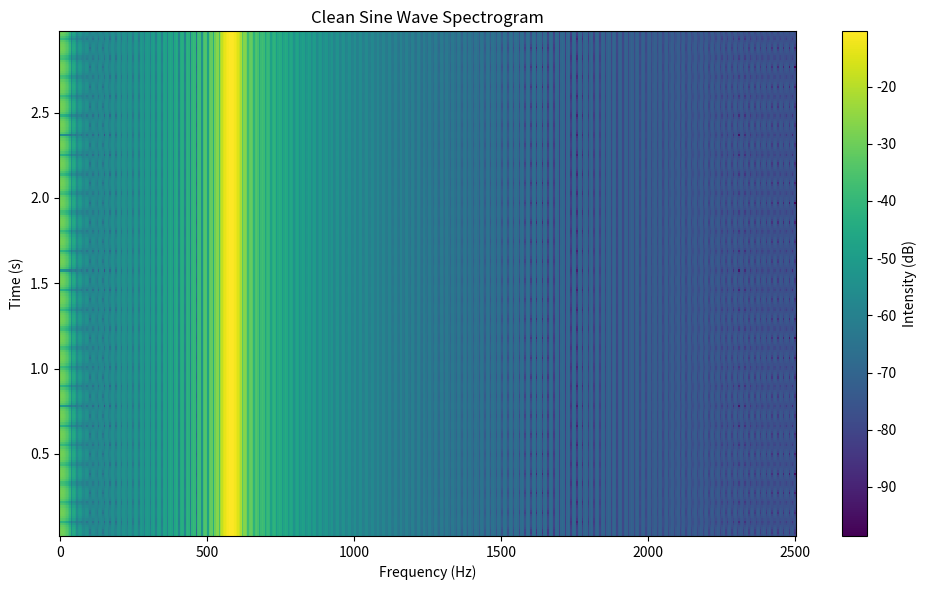
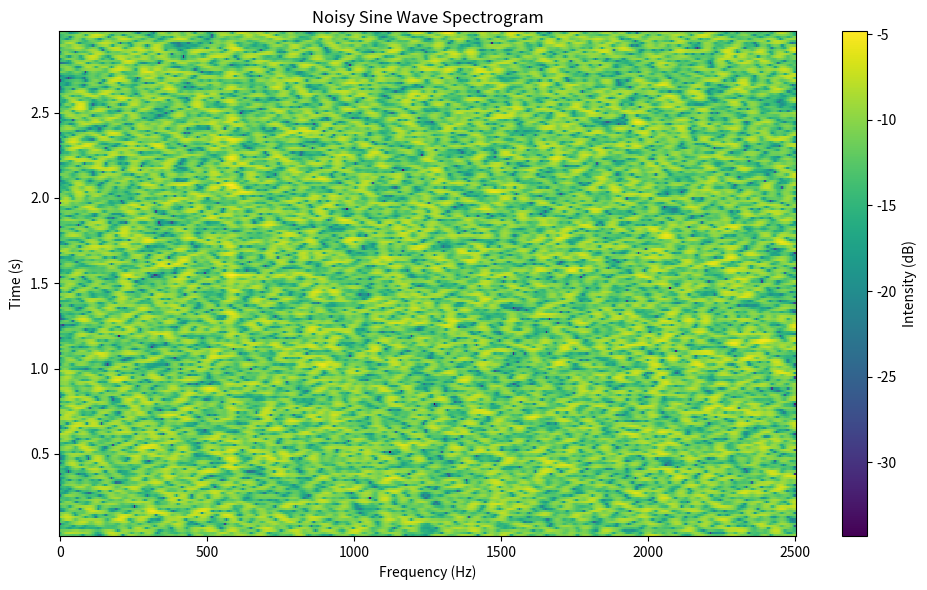

The script that saved these images, in order:
import numpy as np
import matplotlib.pyplot as plt
from scipy.signal import spectrogram, chirp, windows
import math
import random

# Generate a sine wave with random frequency
def generate_sine_wave(duration, fs, amplitude=1.0):
    freq = random.uniform(100, 1000)  # Random frequency between 100 Hz and 1000 Hz
    t = np.linspace(0, duration, int(fs * duration), endpoint=False)
    sine_wave = amplitude * np.sin(2 * np.pi * freq * t)
    return t, sine_wave, freq

# Add Gaussian noise with random standard deviation
def add_gaussian_noise(signal):
    std = random.uniform(2, 7)  # Reduced noise variance for better visibility
    noise = np.random.normal(0, std, signal.shape)
    return signal + noise, std

# Create a spectrogram using scipy's spectrogram function
def create_spectrogram(signal, fs, win, hop, nfft):
    f, t, Sxx = spectrogram(signal, fs=fs, window=win, noverlap=hop, nfft=nfft, mode='magnitude')
    return f, t, Sxx

# Plot spectrogram with time on y-axis and frequency on x-axis
def plot_spectrogram(f, t, Sxx, title="Spectrogram"):
    plt.figure(figsize=(10, 6))
    plt.pcolormesh(f, t, 10 * np.log10(Sxx.T + 1e-10), shading='auto')  # Transpose Sxx
    plt.colorbar(label='Intensity (dB)')
    plt.xlabel('Frequency (Hz)')
    plt.ylabel('Time (s)')
    plt.title(title)
    plt.tight_layout()
    plt.show()

def main():
    # Parameters
    fs = 5000  # Sampling frequency
    duration = 3.0  # Duration in seconds
    windowLengthSec = 0.04
    windowLengthSeg = int(windowLengthSec * fs)  # Number of samples per window
    windowLengthSegRounded = 2 ** math.ceil(math.log2(windowLengthSeg))  # Next power of 2
    window = windows.hann(windowLengthSegRounded)  # Hann window
    noverlap = int(0.75 * windowLengthSegRounded)  # Overlap between windows
    nfft = 1024  # FFT size

    # Generate random sine wave
    _, sine_wave, freq = generate_sine_wave(duration, fs)
    print(f"Generated sine wave with frequency: {freq:.2f} Hz")

    # Add random noise to sine wave
    noisy_sine, sine_std = add_gaussian_noise(sine_wave)
    print(f"Added Gaussian noise to sine wave with stddev: {sine_std:.2f}")

    # Create spectrograms
    f, t, clean_spectrogram = create_spectrogram(sine_wave, fs, window, noverlap, nfft)
    _, _, noisy_spectrogram = create_spectrogram(noisy_sine, fs, window, noverlap, nfft)

    # Plot clean and noisy spectrograms
    plot_spectrogram(f, t, clean_spectrogram, title="Clean Sine Wave Spectrogram")
    plot_spectrogram(f, t, noisy_spectrogram, title="Noisy Sine Wave Spectrogram")

if __name__ == "__main__":
    main()
